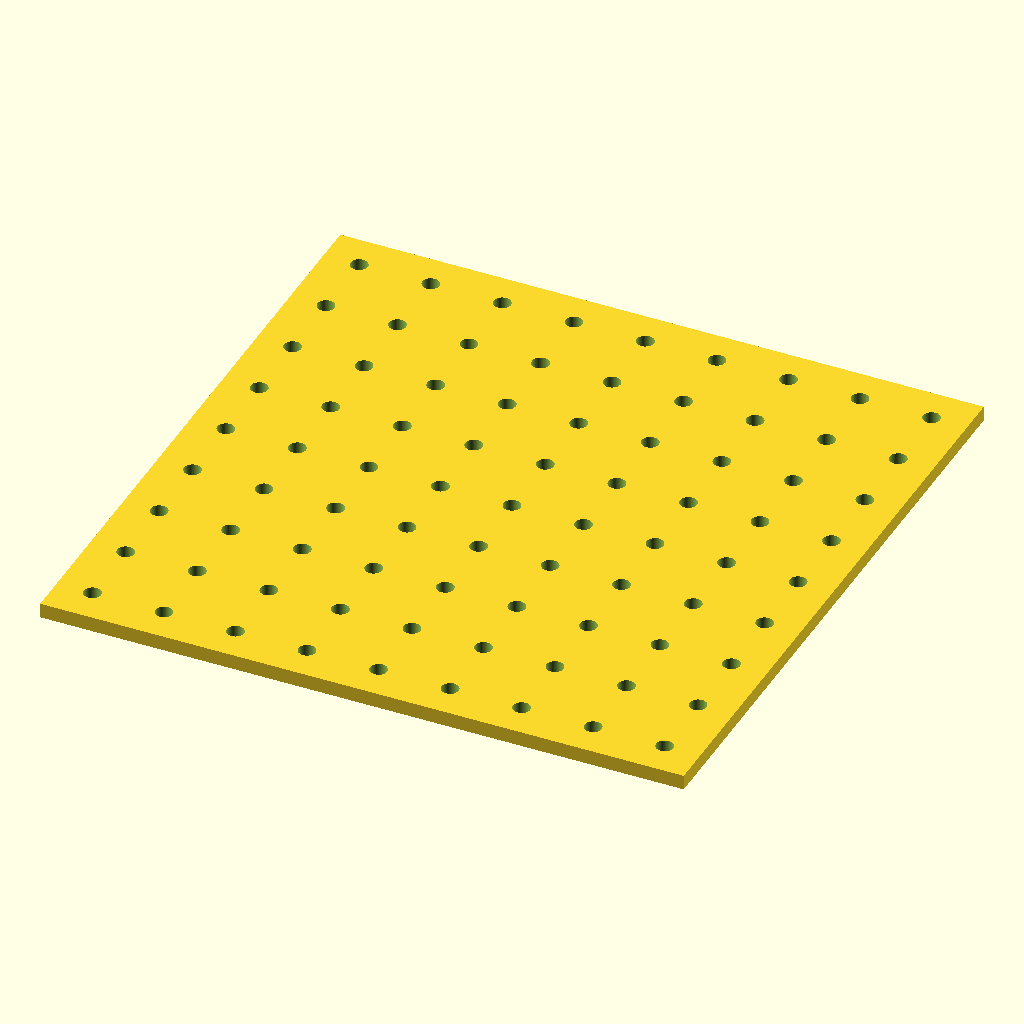
Cell 1 — every parameter at its default value.
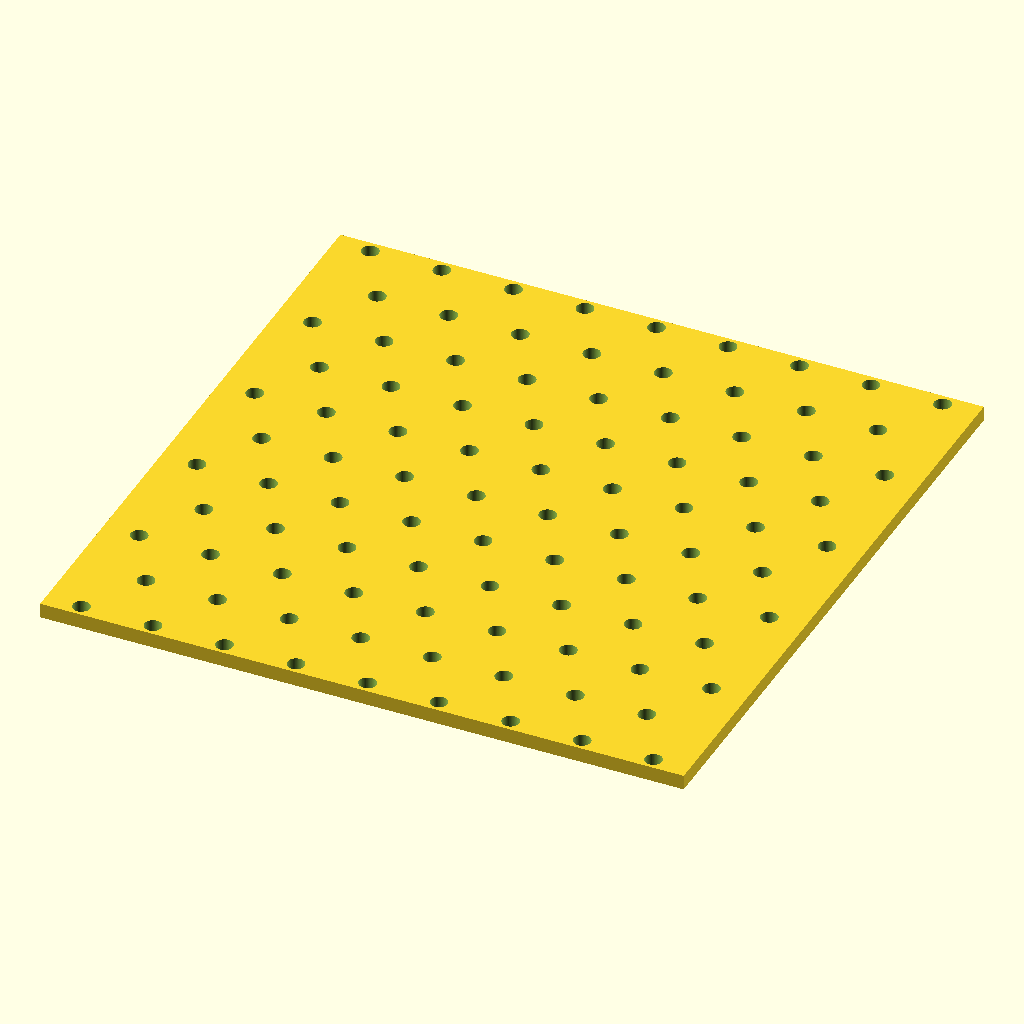
Cell 2 — p_hole_hexpattern set to true, the other parameters unchanged.
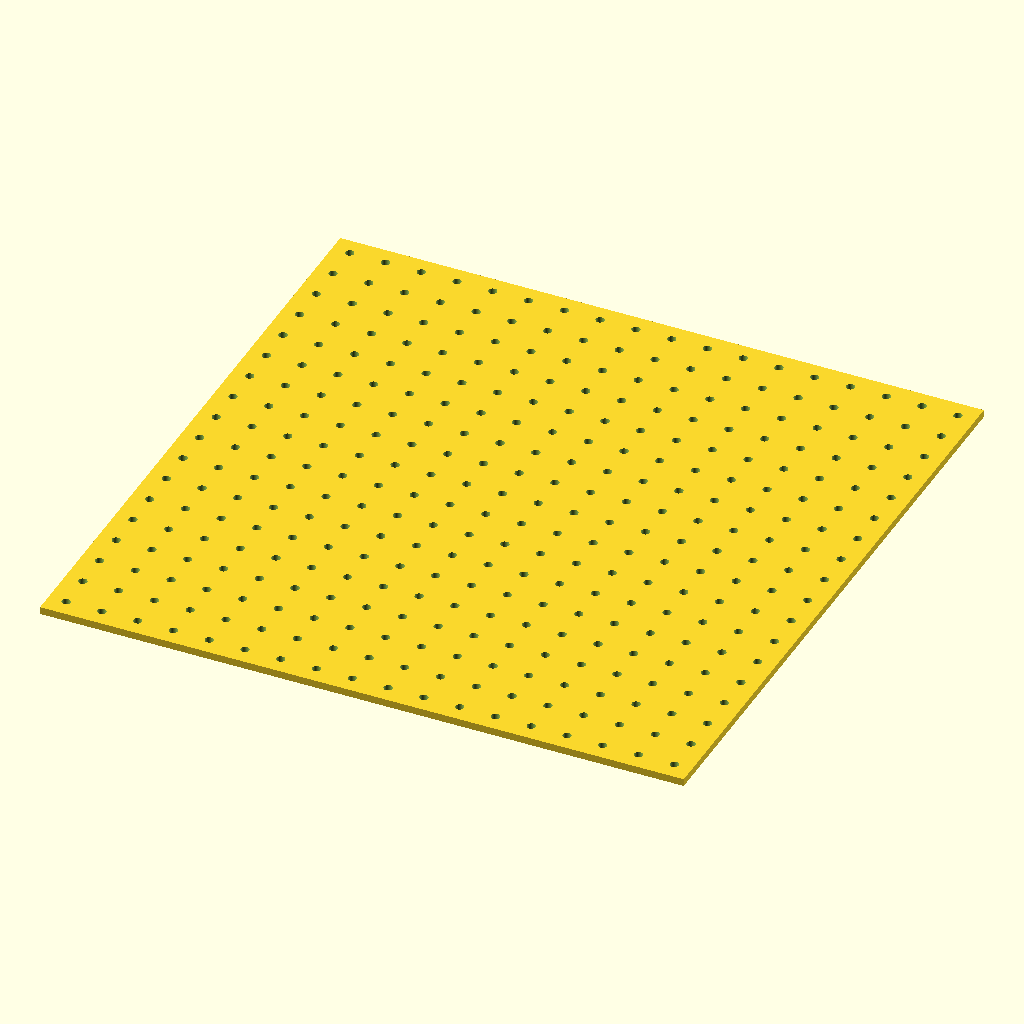
Cell 3: p_board_length = 457 (everything else at default).
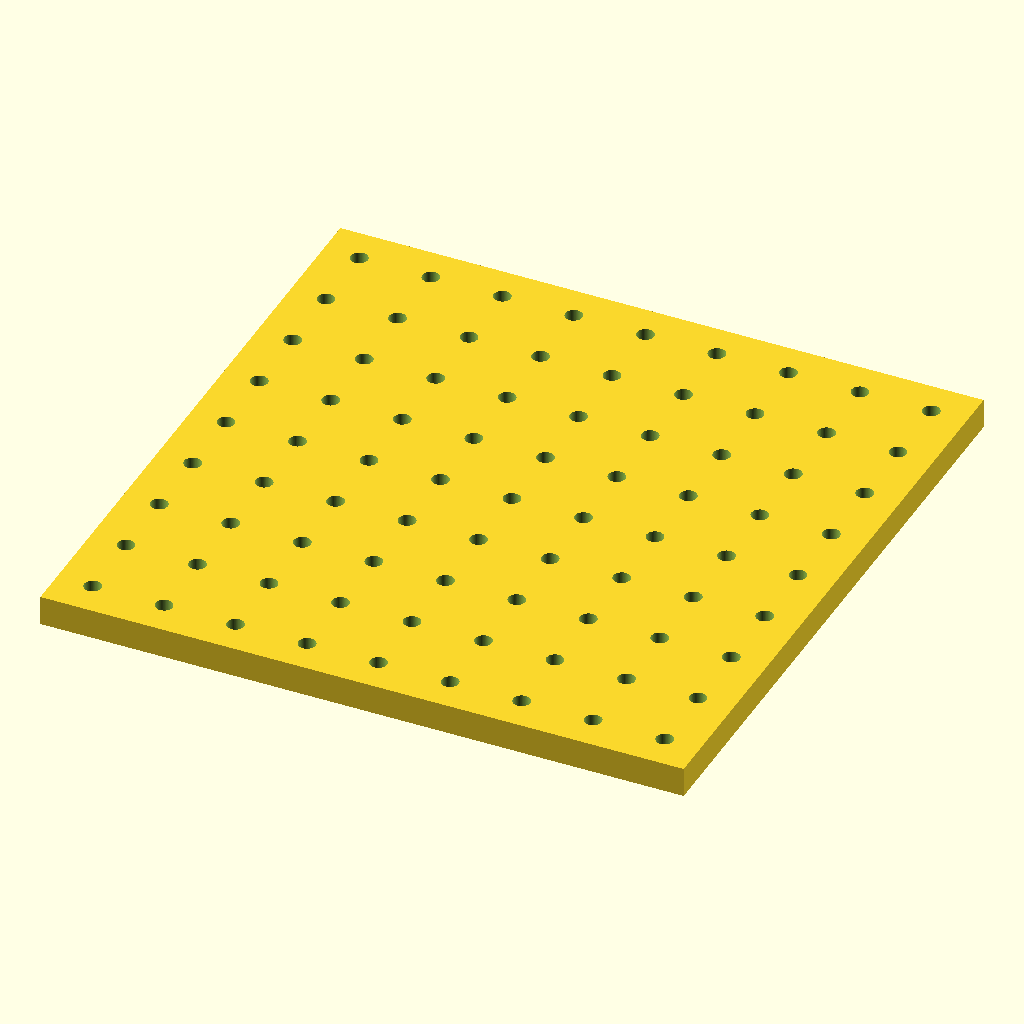
Cell 4 — p_board_thickness set to 10.6, the other parameters unchanged.
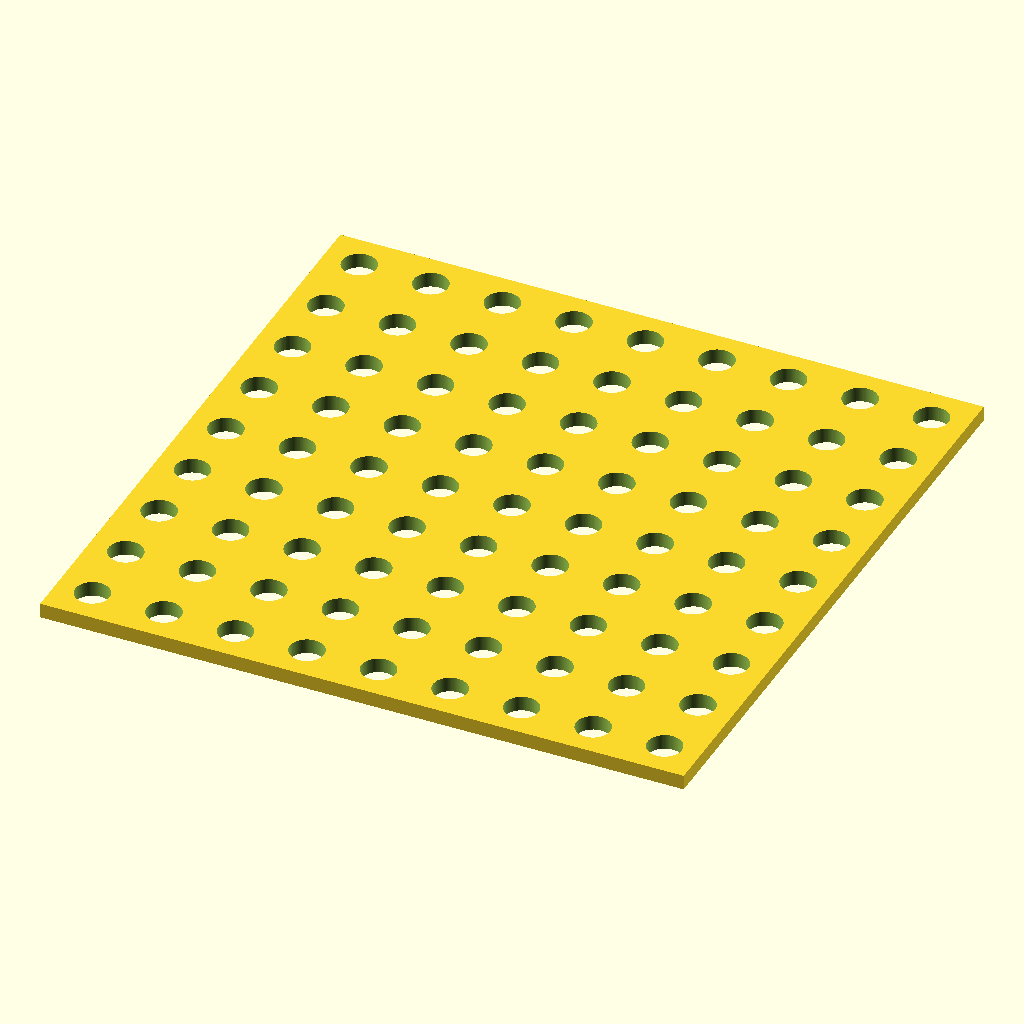
Cell 5: p_hole_diameter = 12.105 (everything else at default).
All cells are drawn from the same view direction (rotation 55°, 0°, 25°, orthographic, colour scheme Cornfield), but the view is re-fitted for each cell, so position and scale can differ between cells as well as the parameter.
Source of the model, assets/pegboard/pegboard-panel.scad:
/*
 * Pegboard Panel.scad
 * 
 * This uses the openscad-pegboard-peggrid library by Craig Ringer: 
 *   https://github.com/ringerc/openscad-pegboard-peggrid
 *
 */
 

$fn=100;


// just the variables... see the openscad-pegboard-peggrid library for more verbose examples
negative = false;
p_board_length = 228.5;
p_board_width = p_board_length;
p_board_thickness = 5.3;
p_hole_diameter = 6.0525;
p_hole_pitch = 25.4;
p_hole_hexpattern = false;
p_beam_margins = 0.1;



// generate the pegboard using the values set above
pegboard([p_board_length, p_board_width, p_board_thickness], p_hole_diameter, p_hole_pitch, p_hole_hexpattern, p_beam_margins);






 /* ---------------------------------------------------------------------------- */
            
 /* [Hidden] */

module pegboard(dims, hole_diameter, hole_pitch, hexpattern = true, margins = undef, center = true, hole_depth = undef)
{
    t_length = dims[0]; // x
    t_height = dims[1]; // y
    t_thickness = dims[2]; // z

    hole_depth =
        hole_depth == undef ? t_thickness: hole_depth;

    // margins can be an xy array or a scalar, or unset. Negative
    // margins are allowed.
    margin_x = margins == undef ? hole_diameter/2 :
        margins[0] == undef ? margins : margins[0];
    margin_y = margins[1] == undef ? margin_x : margins[1];

    punchthrough_slop = 0.1;

    // Make sure the pegs punch fully out the top, and the bottom if
    // we're going through both sides.
    peg_zoff = hole_depth >= t_thickness ? -punchthrough_slop : 0;
    peg_length = hole_depth + punchthrough_slop - peg_zoff;

    difference() {
        cube([t_length, t_height, t_thickness]);


        // Defend against floating point issues with holes
        // that fully punch out of the object by pushing
        // them right through. Extra height will be added
        // to the hole being punched to compensate.
        translate([0,0,peg_zoff])
        peg_grid([t_length,t_height,peg_length], hole_diameter, hole_pitch, hexpattern, [margin_x, margin_y], center)
        
        {
            // Hack to allow tests etc
            assert($strip_ncols != undef);
            assert($strip_nrows != undef);
            let ($strip_ncols = $strip_ncols,
                 $strip_nrows = $strip_nrows,
                 $pegboard_running_tests = true)
            children();
            
        }
    }
}

module peg_grid(dims, peg_diameter, peg_pitch, hexpattern=true, margins=0, center = true)
{
    t_length = dims[0]; // x
    t_height = dims[1]; // y
    peg_length = dims[2]; // z

    // margins can be an xy array or a scalar, or unset. Negative
    // margins are allowed.
    margin_x = margins == undef ? 0 : margins[0] == undef ? margins : margins[0];
    margin_y = margins[1] == undef ? margin_x : margins[1];

    assert(t_length > 0);
    assert(t_height > 0);
    assert(peg_length > 0);
    assert(peg_diameter > 0);
    assert(peg_pitch >= 0);
    assert(margin_x != undef);
    assert(margin_y != undef);

    /*
     * distance between centers of two adjacent holes in the same row.
     */
    xpitch = peg_pitch;
    /*
     * Y gap between lines drawn through centers of holes in two
     *  adjacent rows. If hexpatterned then there are equilateral
     * triangles between centers of each row; the pitch is the
     * hypotenuse so the y-gap is the long side of the triangle
     * formed between the y-axis and the line between the centers.
     */
    ypitch = xpitch * (hexpattern ? sin(60) : 1);
    nrows = 1 + max(0, floor(
        (t_height - margin_y * 2 - peg_diameter)/ypitch));
    ncols = 1 + max(0, floor(
        (t_length - margin_x * 2 - peg_diameter)/peg_pitch));
        
    assert(nrows != undef && nrows >= 0);
    assert(ncols != undef && ncols >= 0);
    assert((xpitch > 0 && ncols > 0) || ncols == 0);
    assert((ypitch > 0 && nrows > 0) || nrows == 0);
    
    /*
     * Compute bridge size for reporting use. Bridge min
     * size should not vary based on hexpattern since we x-offset
     * to compensate for the closer rows.
     */
    bridge_size = (peg_pitch - peg_diameter);

    /*
     * Work out how much space is left once we pack in the hole grid
     * area and subtract the margins. If we pad the margins by this
     * leftover/unused space the grid will be centered.
     */
    unused_x = t_length - margin_x * 2 - xpitch * (ncols-1) - peg_diameter;
    unused_y = t_height - margin_y * 2 - ypitch * (nrows-1) - peg_diameter;
    adjusted_margin_x = margin_x + (center ? unused_x / 2 : 0);
    adjusted_margin_y = margin_y + (center ? unused_y / 2 : 0);

    echo(str("pegboard or peg_grid: ", t_length, "x", t_height, " margins ", adjusted_margin_x, "x", adjusted_margin_y, " rows ", nrows, " cols ", ncols, " holes diameter ", peg_diameter, (hexpattern ? " hexpatterned" : " straight"), " at pitch ", peg_pitch, " (bridges ", bridge_size, ")"));

    translate([adjusted_margin_x + peg_diameter/2,
               adjusted_margin_y + peg_diameter/2, 0])
    union() {
        for (r = [0 : 1 : nrows - 1])
        {
            for (i = [0 : 1 : ncols - 1])
            {
                /*
                 * For hexpatterned holes, t_ncols is computed to fit
                 * the non-offset row within the margins. The last
                 * hole of the offset row won't fit and must be
                 * omitted.
                 */
                if (!(hexpattern && r % 2 == 1 && i == ncols - 1))
                {
                    // Handle row hexpattern
                    translate(
                        hexpattern ?
                        /*
                         * Rows are hexpatterned so the y-offset is
                         * sin(45deg) of the pitch and every second
                         * row is inset by half the pitch.
                         */
                        [(r % 2)*xpitch/2 + i*xpitch, r * ypitch, 0]
                        :
                        // Not hexpatterned, regular grid
                        [i*xpitch, r * ypitch, 0]
                    )
                    cylinder(d=peg_diameter,
                             h=peg_length);
                }
            }
        }
    };


    /*
     * OpenSCAD doesn't let us assign values to outer scopes. Nor does
     * it let us pass functions as objects. So to allow assertions etc,
     * permit definition of child objects here but discard the product.
     *
     * There must be a better way to do this; what we really want to
     * do is pass a function to evaluate, or export some values to
     * the outer scope.
     */
    let ($strip_ncols = ncols,
         $strip_nrows = nrows,
         $pegboard_running_tests = true)
    children();
}
Customizer parameters (derived from the source; name, type, default, range or options):
negative: bool, default false
p_board_length: number, default 228.5
p_board_thickness: number, default 5.3
p_hole_diameter: number, default 6.0525
p_hole_pitch: number, default 25.4
p_hole_hexpattern: bool, default false
p_beam_margins: number, default 0.1
